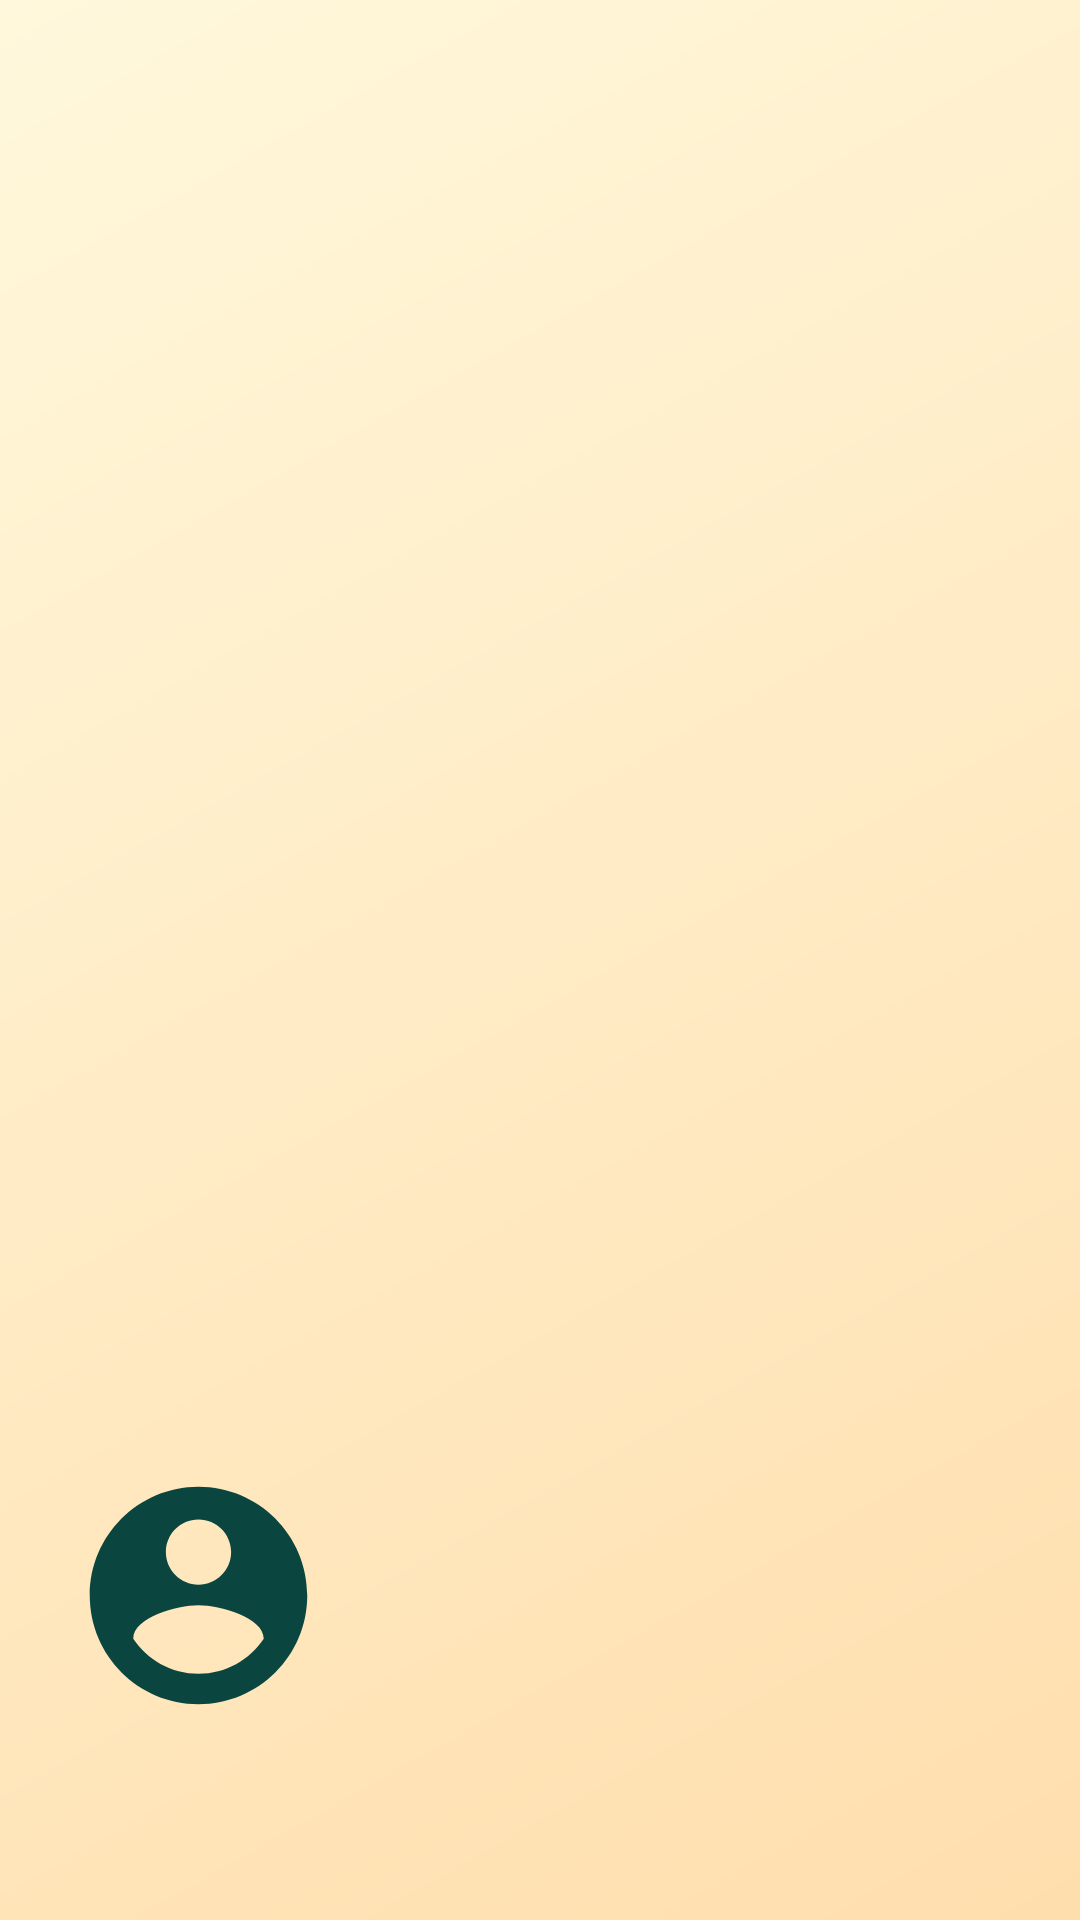

Write the Android layout XML for this screen, with the resource values it uses.
<!-- AndroidManifest.xml: application theme AppTheme -->
<!-- res/layout/nav_header_navigation_main.xml -->
<?xml version="1.0" encoding="utf-8"?>
<LinearLayout xmlns:android="http://schemas.android.com/apk/res/android"
    xmlns:app="http://schemas.android.com/apk/res-auto"
    android:layout_width="match_parent"
    android:layout_height="@dimen/nav_header_height"
    xmlns:tools="http://schemas.android.com/tools"
    android:background="@drawable/side_nav_bar"
    android:gravity="bottom"
    android:orientation="vertical"
    android:paddingLeft="@dimen/activity_horizontal_margin"
    android:paddingTop="@dimen/activity_vertical_margin"
    android:paddingRight="@dimen/activity_horizontal_margin"
    android:paddingBottom="@dimen/activity_vertical_margin"
    android:theme="@style/ThemeOverlay.AppCompat.Dark"
    tools:context=".nav_header">

    <ImageView
        android:id="@+id/imageView"
        android:layout_width="100dp"
        android:layout_height="95dp"
        android:contentDescription="@string/nav_header_desc"
        android:paddingTop="@dimen/nav_header_vertical_spacing"
        app:srcCompat="@drawable/ic_account_header"/>

    <TextView
        android:layout_width="match_parent"
        android:layout_height="wrap_content"
        android:paddingTop="@dimen/nav_header_vertical_spacing"
        android:text=""
        android:layout_marginStart="4sp"
        android:textAppearance="@style/TextAppearance.AppCompat.Body1"
        android:textColor="@color/colorPrimaryDark"
        android:textSize="16sp"
        android:textStyle="bold"
        android:id="@+id/nav_header_fullname"/>

    <TextView
        android:id="@+id/nav_header_mail_id"
        android:layout_width="wrap_content"
        android:layout_height="wrap_content"
        android:text=""
        android:textAllCaps="false"
        android:layout_marginStart="4sp"
        android:textColor="@color/colorPrimaryDark"/>

</LinearLayout>
<!-- resources referenced by this layout -->
<resources>
  <color name="colorPrimaryDark">#0a463f</color>
  <dimen name="activity_horizontal_margin">16dp</dimen>
  <dimen name="activity_vertical_margin">16dp</dimen>
  <dimen name="nav_header_height">176dp</dimen>
  <dimen name="nav_header_vertical_spacing">8dp</dimen>
  <!-- drawable ic_account_header (drawable) -->
  <vector android:height="24dp" android:tint="#0A463F"
      android:viewportHeight="24.0" android:viewportWidth="24.0"
      android:width="24dp" xmlns:android="http://schemas.android.com/apk/res/android">
      <path android:fillColor="#FF000000" android:pathData="M12,2C6.48,2 2,6.48 2,12s4.48,10 10,10 10,-4.48 10,-10S17.52,2 12,2zM12,5c1.66,0 3,1.34 3,3s-1.34,3 -3,3 -3,-1.34 -3,-3 1.34,-3 3,-3zM12,19.2c-2.5,0 -4.71,-1.28 -6,-3.22 0.03,-1.99 4,-3.08 6,-3.08 1.99,0 5.97,1.09 6,3.08 -1.29,1.94 -3.5,3.22 -6,3.22z"/>
  </vector>
  <!-- drawable side_nav_bar (drawable) -->
  <shape xmlns:android="http://schemas.android.com/apk/res/android"
      android:shape="rectangle">
      <gradient
          android:angle="135"
          android:endColor="@color/cornsilk"
          android:startColor="#FFDEAD"
          android:type="linear" />
  </shape>
  <string name="nav_header_desc">Navigation header</string>
  <style name="AppTheme" parent="Theme.AppCompat.Light.NoActionBar">
          
          <item name="colorPrimaryDark">@color/colorPrimaryDark</item>
          <item name="colorPrimary">@color/colorPrimary</item>
          <item name="colorAccent">@color/colorAccent</item>
      </style>
  <color name="cornsilk">#fff8dc</color>
  <color name="colorPrimary">#FF0A463F</color>
  <color name="colorAccent">#d81b60</color>
</resources>
